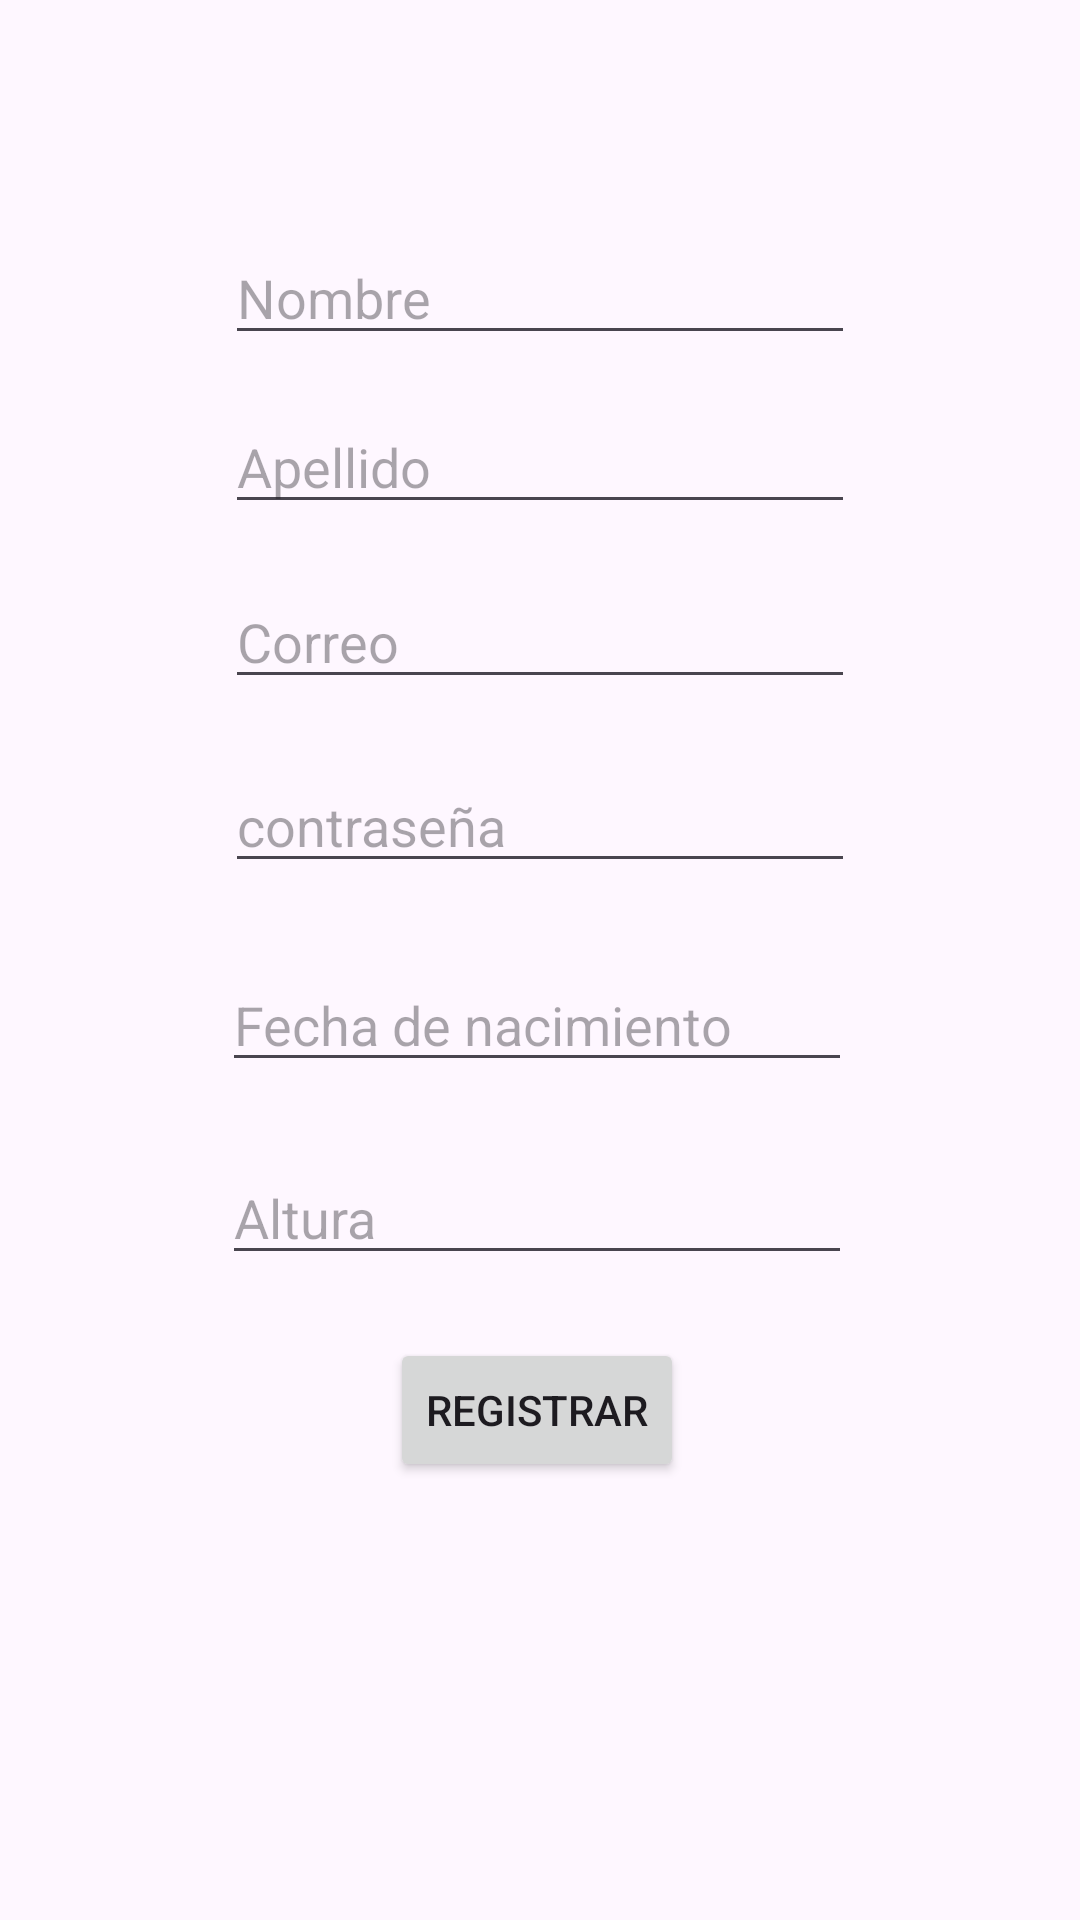

Write the Android layout XML for this screen, with the resource values it uses.
<!-- AndroidManifest.xml: activity theme Theme.Jose_leon -->
<!-- res/layout/activity_registrar.xml -->
<?xml version="1.0" encoding="utf-8"?>
<androidx.constraintlayout.widget.ConstraintLayout xmlns:android="http://schemas.android.com/apk/res/android"
    xmlns:app="http://schemas.android.com/apk/res-auto"
    xmlns:tools="http://schemas.android.com/tools"
    android:id="@+id/main"
    android:layout_width="match_parent"
    android:layout_height="match_parent"
    tools:context=".Nueva_aplicacion.RegistrarActivity">


    <androidx.appcompat.widget.AppCompatEditText
        android:id="@+id/Nombre_Registrar"
        android:layout_width="wrap_content"
        android:layout_height="wrap_content"
        android:layout_marginTop="77dp"
        android:ems="10"
        android:hint="Nombre"
        android:inputType="text"
        app:layout_constraintEnd_toEndOf="parent"
        app:layout_constraintStart_toStartOf="parent"
        app:layout_constraintTop_toTopOf="parent" />

    <androidx.appcompat.widget.AppCompatEditText
        android:id="@+id/Apellido_Registrar"
        android:layout_width="wrap_content"
        android:layout_height="wrap_content"
        android:layout_marginTop="15dp"
        android:ems="10"
        android:hint="Apellido"
        android:inputType="text"
        app:layout_constraintStart_toStartOf="@+id/Nombre_Registrar"
        app:layout_constraintTop_toBottomOf="@+id/Nombre_Registrar" />

    <androidx.appcompat.widget.AppCompatEditText
        android:id="@+id/Email"
        android:layout_width="wrap_content"
        android:layout_height="wrap_content"
        android:layout_marginTop="17dp"
        android:ems="10"
        android:hint="Correo"
        android:inputType="textEmailAddress"
        app:layout_constraintStart_toStartOf="@+id/Apellido_Registrar"
        app:layout_constraintTop_toBottomOf="@+id/Apellido_Registrar" />

    <androidx.appcompat.widget.AppCompatEditText
        android:id="@+id/Contrasenia"
        android:layout_width="wrap_content"
        android:layout_height="wrap_content"
        android:layout_marginTop="20dp"
        android:ems="10"
        android:hint="contraseña"
        android:inputType="textPassword"
        app:layout_constraintStart_toStartOf="@+id/Email"
        app:layout_constraintTop_toBottomOf="@+id/Email" />

    <androidx.appcompat.widget.AppCompatEditText
        android:id="@+id/Fecha_nacimiento"
        android:layout_width="wrap_content"
        android:layout_height="wrap_content"
        android:layout_marginTop="25dp"
        android:layout_marginEnd="1dp"
        android:ems="10"
        android:hint="Fecha de nacimiento"
        android:inputType="date"
        app:layout_constraintEnd_toEndOf="@+id/Contrasenia"
        app:layout_constraintTop_toBottomOf="@+id/Contrasenia" />

    <androidx.appcompat.widget.AppCompatEditText
        android:id="@+id/Altura"
        android:layout_width="wrap_content"
        android:layout_height="wrap_content"
        android:layout_marginTop="23dp"
        android:ems="10"
        android:hint="Altura"
        android:inputType="numberDecimal"
        app:layout_constraintStart_toStartOf="@+id/Fecha_nacimiento"
        app:layout_constraintTop_toBottomOf="@+id/Fecha_nacimiento" />

    <androidx.appcompat.widget.AppCompatButton
        android:id="@+id/btnRegistrar"
        android:layout_width="wrap_content"
        android:layout_height="wrap_content"
        android:layout_marginTop="21dp"
        android:text="Registrar"
        app:layout_constraintEnd_toEndOf="@+id/Altura"
        app:layout_constraintStart_toStartOf="@+id/Altura"
        app:layout_constraintTop_toBottomOf="@+id/Altura" />

</androidx.constraintlayout.widget.ConstraintLayout>
<!-- resources referenced by this layout -->
<resources>
  <style name="Theme.Jose_leon" parent="Theme.MaterialComponents.DayNight.NoActionBar">
          
          <item name="colorPrimary">@color/purple_500</item>
          <item name="colorPrimaryVariant">@color/purple_700</item>
          <item name="colorOnPrimary">@color/white</item>
          
          <item name="colorSecondary">@color/teal_200</item>
          <item name="colorSecondaryVariant">@color/teal_700</item>
          <item name="colorOnSecondary">@color/black</item>
          
          <item name="android:statusBarColor">?attr/colorPrimaryVariant</item>
          
      </style>
  <color name="purple_500">#FF6200EE</color>
  <color name="purple_700">#FF3700B3</color>
  <color name="white">#FFFFFFFF</color>
  <color name="teal_200">#FF03DAC5</color>
  <color name="teal_700">#FF018786</color>
  <color name="black">#FF000000</color>
</resources>
